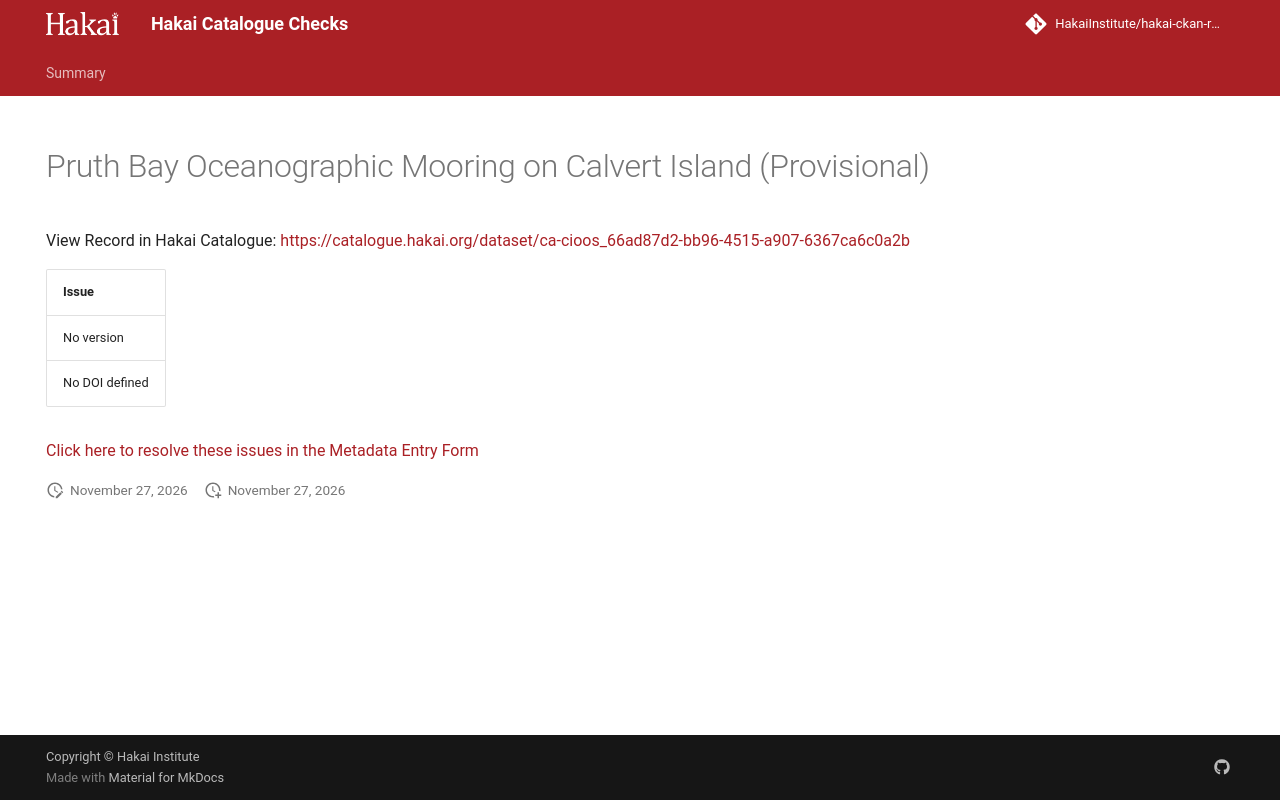

repository: HakaiInstitute/hakai-ckan-records-checks · page: main/records/3031aa60-689f-4b94-9dc6-9912cc742431/index.html · generator: mkdocs

---
title: Pruth Bay Oceanographic Mooring on Calvert Island (Provisional)
hide:
  - navigation
  - toc
---

# Pruth Bay Oceanographic Mooring on Calvert Island (Provisional)

View Record in Hakai Catalogue: <a href="https://catalogue.hakai.org/dataset/ca-cioos_66ad87d2-bb96-4515-a907-6367ca6c0a2b" target="_blank">https://catalogue.hakai.org/dataset/ca-cioos_66ad87d2-bb96-4515-a907-6367ca6c0a2b</a>

| Issue          |
|:---------------|
| No version     |
| No DOI defined |


<a href="https://hakaiinstitute.github.io/hakai-metadata-entry-form#/en/hakai/tV5qE0aUgaOjSVmgPgiZ6MyHuSy1/-MW079KN2Z_OrMh7Zk6T" target="_blank">Click here to resolve these issues in the Metadata Entry Form</a>


<script>
   document.addEventListener("DOMContentLoaded", function() {
    var map = L.map('map').setView([51.505, -125.09], 5);
    L.tileLayer('https://tile.openstreetmap.org/{z}/{x}/{y}.png', {
        maxZoom: 19,
        attribution: '&copy; <a href="http://www.openstreetmap.org/copyright">OpenStreetMap</a>'
    }).addTo(map);
    var geojsonFeature = {
        "type": "Feature",
        "properties": {
            "name" : "Pruth Bay Oceanographic Mooring on Calvert Island (Provisional)"
        },
        "geometry": {'type': 'Point', 'coordinates': [-128.0853667, 51.6521]}
    }
    L.geoJSON(geojsonFeature).addTo(map);
   })
</script>
